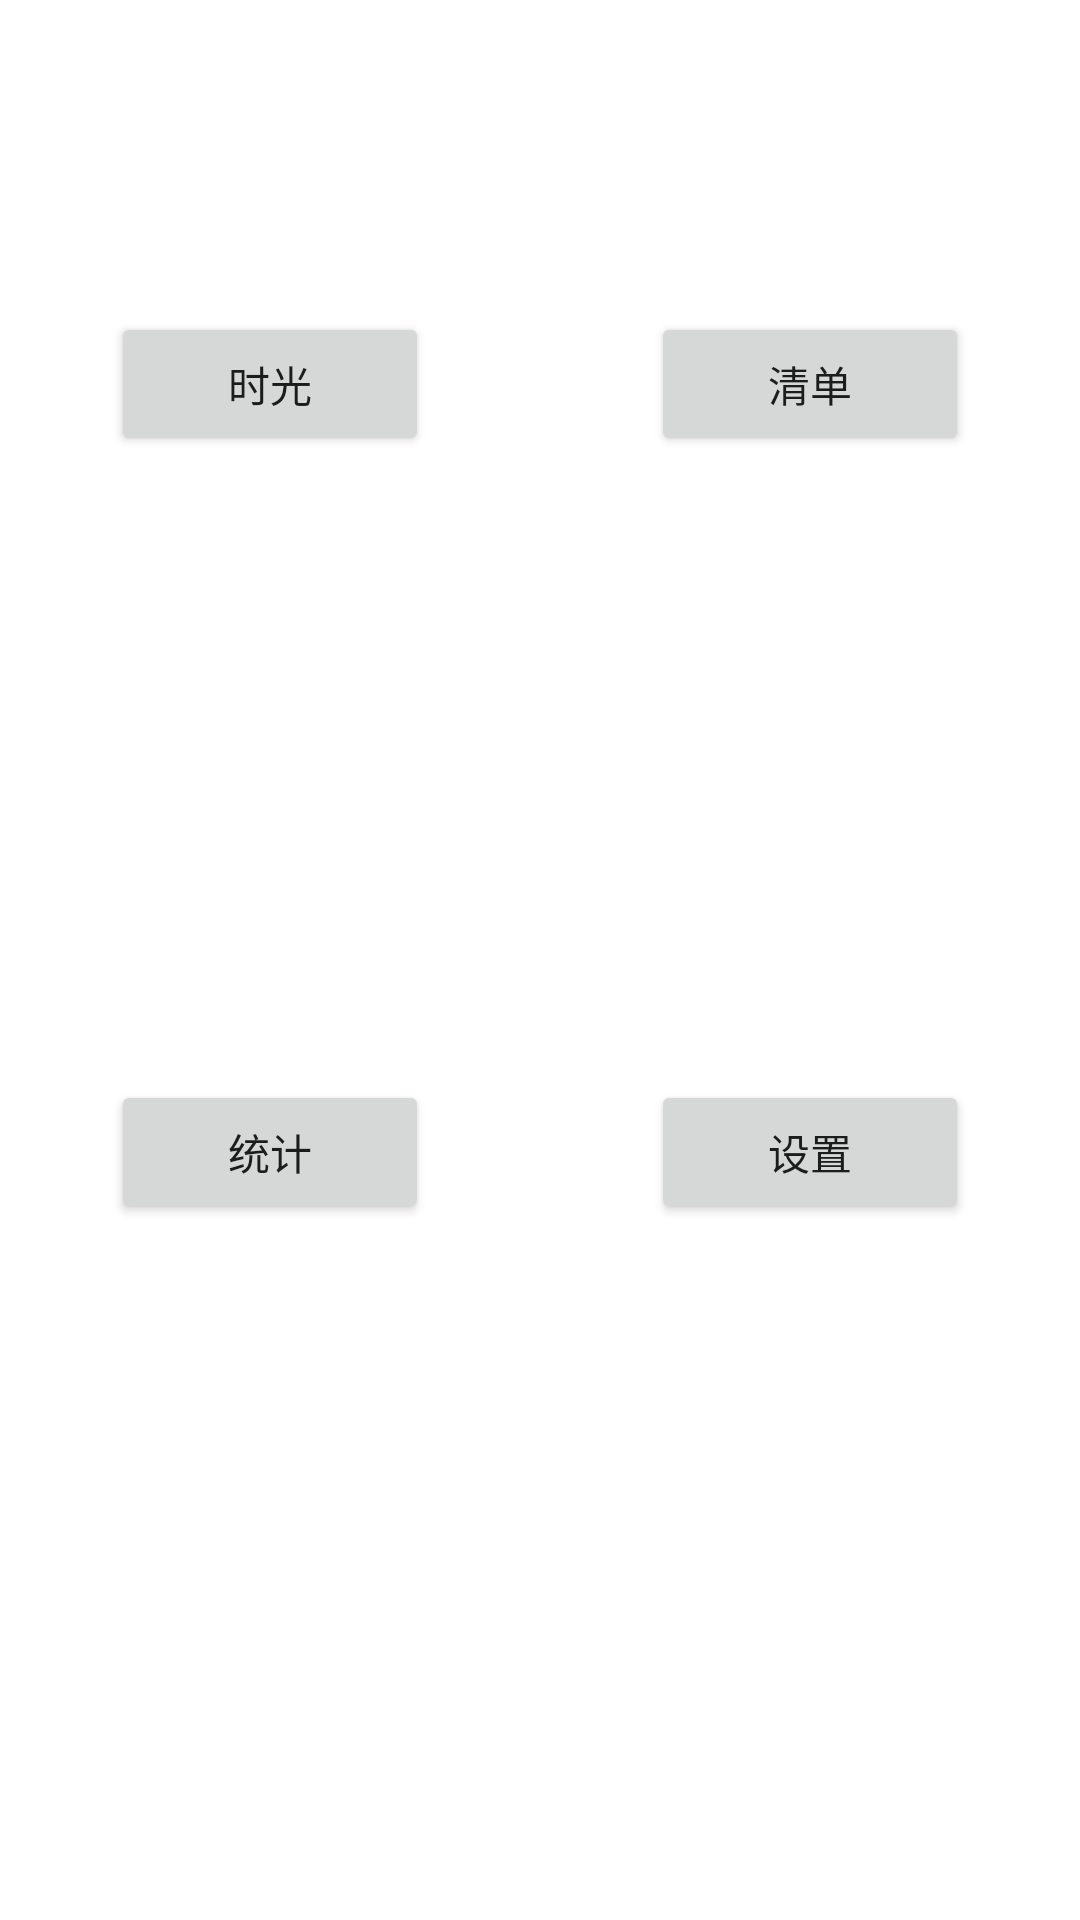

Here is an Android app screen rendered from its layout file. Give the layout XML and the strings, colors and styles it references.
<!-- AndroidManifest.xml: application theme Theme.TimeInventory -->
<!-- res/layout/activity_main.xml -->
<?xml version="1.0" encoding="utf-8"?>
<androidx.constraintlayout.widget.ConstraintLayout xmlns:android="http://schemas.android.com/apk/res/android"
    xmlns:app="http://schemas.android.com/apk/res-auto"
    xmlns:tools="http://schemas.android.com/tools"
    android:layout_width="match_parent"
    android:layout_height="match_parent"
    tools:context=".MainActivity">

    <LinearLayout
        android:layout_width="match_parent"
        android:layout_height="match_parent"
        android:orientation="vertical">

        <LinearLayout
            android:layout_width="match_parent"
            android:layout_height="0dp"
            android:layout_weight="2"
            android:orientation="horizontal">

            <Button
                android:id="@+id/timer_btn"
                android:layout_width="wrap_content"
                android:layout_height="wrap_content"
                android:layout_gravity="center"
                android:layout_margin="18pt"
                android:layout_weight="1"
                android:text="@string/timer_activity" />

            <Button
                android:id="@+id/inventor_btn"
                android:layout_width="wrap_content"
                android:layout_height="wrap_content"
                android:layout_gravity="center"
                android:layout_margin="18pt"
                android:layout_weight="1"
                android:text="@string/inventory_activity" />

        </LinearLayout>

        <LinearLayout
            android:layout_width="match_parent"
            android:layout_height="0dp"
            android:layout_weight="2"
            android:orientation="horizontal">

            <Button
                android:id="@+id/statistics_btn"
                android:layout_width="wrap_content"
                android:layout_height="wrap_content"
                android:layout_gravity="center"
                android:layout_margin="18pt"
                android:layout_weight="1"
                android:text="@string/statistics_activity" />

            <Button
                android:id="@+id/settings_btn"
                android:layout_width="wrap_content"
                android:layout_height="wrap_content"
                android:layout_gravity="center"
                android:layout_margin="18pt"
                android:layout_weight="1"
                android:text="@string/settings_activity" />

        </LinearLayout>

        <LinearLayout
            android:layout_width="match_parent"
            android:layout_height="0dp"
            android:layout_weight="1"></LinearLayout>

    </LinearLayout>
</androidx.constraintlayout.widget.ConstraintLayout>
<!-- resources referenced by this layout -->
<resources>
  <string name="inventory_activity">清单</string>
  <string name="settings_activity">设置</string>
  <string name="statistics_activity">统计</string>
  <string name="timer_activity">时光</string>
  <style name="Theme.TimeInventory" parent="Theme.MaterialComponents.DayNight.DarkActionBar">
          
          <item name="colorPrimary">@color/purple_500</item>
          <item name="colorPrimaryVariant">@color/purple_700</item>
          <item name="colorOnPrimary">@color/white</item>
          
          <item name="colorSecondary">@color/teal_200</item>
          <item name="colorSecondaryVariant">@color/teal_700</item>
          <item name="colorOnSecondary">@color/black</item>
          
          <item name="android:statusBarColor" tools:targetApi="l">?attr/colorPrimaryVariant</item>
          
      </style>
  <!-- not gathered from this repository: default colours our renderer supplied (Android Studio template values) -->
  <color name="purple_500">#FF6200EE</color>
  <color name="purple_700">#FF3700B3</color>
  <color name="teal_200">#FF03DAC5</color>
  <color name="teal_700">#FF018786</color>
  <color name="black">#FF000000</color>
  <color name="white">#FFFFFFFF</color>
</resources>
